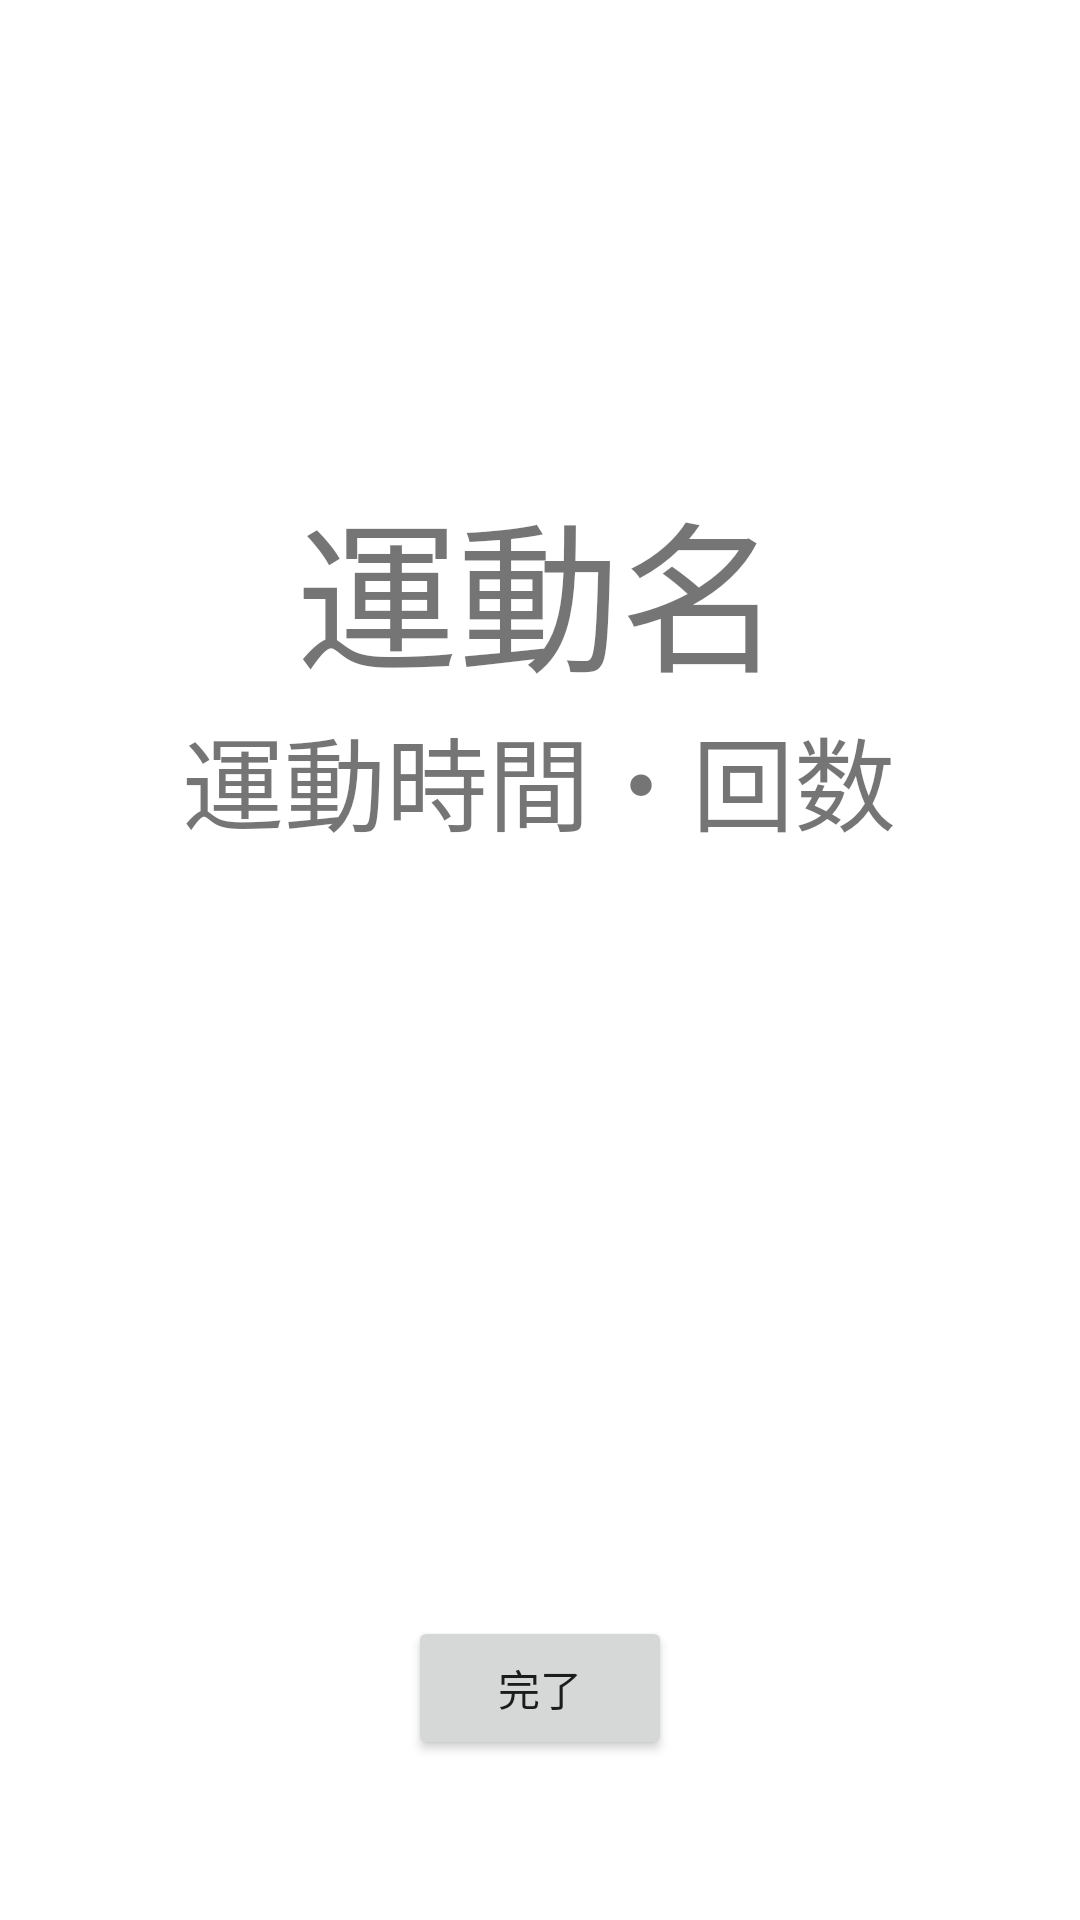

Android layout source for this screen:
<!-- AndroidManifest.xml: application theme Theme.Smilehackathonproduct -->
<!-- res/layout/activity_exercise.xml -->
<?xml version="1.0" encoding="utf-8"?>
<androidx.constraintlayout.widget.ConstraintLayout xmlns:android="http://schemas.android.com/apk/res/android"
    xmlns:app="http://schemas.android.com/apk/res-auto"
    xmlns:tools="http://schemas.android.com/tools"
    android:layout_width="match_parent"
    android:layout_height="match_parent"
    tools:context=".ExerciseActivity">

    <Button
        android:id="@+id/finished_exercise_button"
        android:layout_width="wrap_content"
        android:layout_height="wrap_content"
        android:text="完了"
        app:layout_constraintBottom_toBottomOf="parent"
        app:layout_constraintEnd_toEndOf="parent"
        app:layout_constraintStart_toStartOf="parent"
        app:layout_constraintTop_toTopOf="parent"
        app:layout_constraintVertical_bias="0.91" />

    <TextView
        android:id="@+id/exercise_name"
        android:layout_width="wrap_content"
        android:layout_height="wrap_content"
        android:text="運動名"
        android:textSize="54sp"
        app:layout_constraintBottom_toBottomOf="parent"
        app:layout_constraintEnd_toEndOf="parent"
        app:layout_constraintHorizontal_bias="0.498"
        app:layout_constraintStart_toStartOf="parent"
        app:layout_constraintTop_toTopOf="parent"
        app:layout_constraintVertical_bias="0.28" />

    <TextView
        android:id="@+id/exercise_time"
        android:layout_width="wrap_content"
        android:layout_height="wrap_content"
        android:text="運動時間・回数"
        android:textSize="34sp"
        app:layout_constraintBottom_toBottomOf="parent"
        app:layout_constraintEnd_toEndOf="parent"
        app:layout_constraintHorizontal_bias="0.496"
        app:layout_constraintStart_toStartOf="parent"
        app:layout_constraintTop_toTopOf="parent"
        app:layout_constraintVertical_bias="0.398" />
</androidx.constraintlayout.widget.ConstraintLayout>
<!-- resources referenced by this layout -->
<resources>
  <style name="Theme.Smilehackathonproduct" parent="Theme.MaterialComponents.DayNight.DarkActionBar">
          
          <item name="colorPrimary">@color/purple_500</item>
          <item name="colorPrimaryVariant">@color/purple_700</item>
          <item name="colorOnPrimary">@color/white</item>
          
          <item name="colorSecondary">@color/teal_200</item>
          <item name="colorSecondaryVariant">@color/teal_700</item>
          <item name="colorOnSecondary">@color/black</item>
          
          <item name="android:statusBarColor" tools:targetApi="l">?attr/colorPrimaryVariant</item>
          
      </style>
  <!-- not gathered from this repository: default colours our renderer supplied (Android Studio template values) -->
  <color name="purple_500">#FF6200EE</color>
  <color name="purple_700">#FF3700B3</color>
  <color name="teal_200">#FF03DAC5</color>
  <color name="teal_700">#FF018786</color>
  <color name="black">#FF000000</color>
  <color name="white">#FFFFFFFF</color>
</resources>
